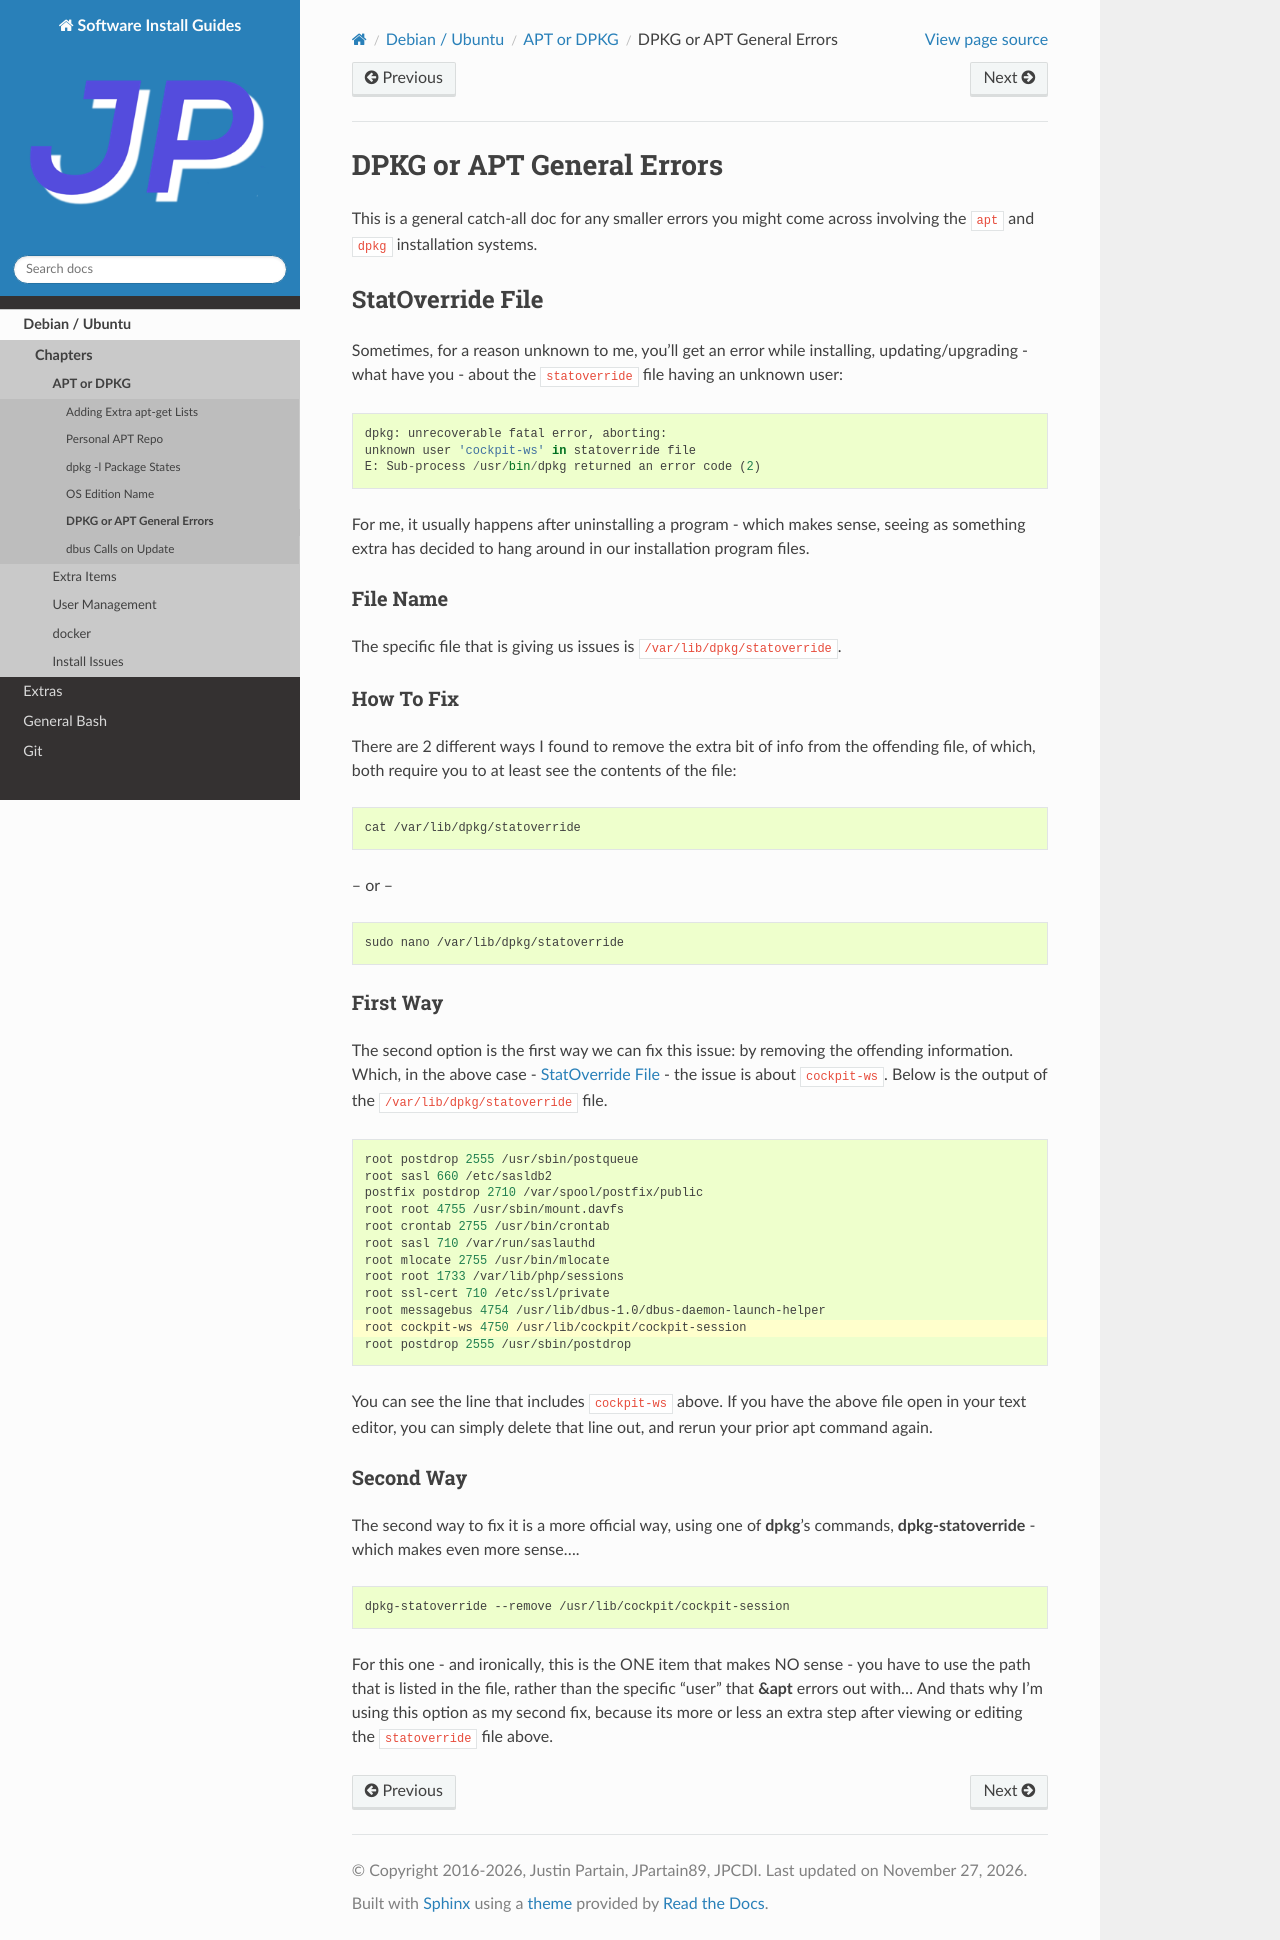

repository: jpartain89/Software-Install-Guides · page: docs/debian-ubuntu/apt-dpkg/dpkg-or-apt-general-errors.html · generator: sphinx

==========================
DPKG or APT General Errors
==========================

This is a general catch-all doc for any smaller errors you might come across involving the ``apt`` and ``dpkg`` installation systems.

.. _statoverride_file:

-----------------
StatOverride File
-----------------

Sometimes, for a reason unknown to me, you'll get an error while installing, updating/upgrading - what have you - about the ``statoverride`` file having an unknown user:

.. code-block::

  dpkg: unrecoverable fatal error, aborting:
  unknown user 'cockpit-ws' in statoverride file
  E: Sub-process /usr/bin/dpkg returned an error code (2)

For me, it usually happens after uninstalling a program - which makes sense, seeing as something extra has decided to hang around in our installation program files.

File Name
=========

The specific file that is giving us issues is :file:`/var/lib/dpkg/statoverride`.

How To Fix
==========

There are 2 different ways I found to remove the extra bit of info from the offending file, of which, both require you to at least see the contents of the file:

.. code-block:: bash

  cat /var/lib/dpkg/statoverride

-- or --

.. code-block:: bash

  sudo nano /var/lib/dpkg/statoverride

First Way
=========

The second option is the first way we can fix this issue: by removing the offending information. Which, in the above case - :ref:`statoverride_file` - the issue is about ``cockpit-ws``. Below is the output of the :file:`/var/lib/dpkg/statoverride` file.

.. code-block:: bash
  :emphasize-lines: 11

  root postdrop 2555 /usr/sbin/postqueue
  root sasl 660 /etc/sasldb2
  postfix postdrop 2710 /var/spool/postfix/public
  root root 4755 /usr/sbin/mount.davfs
  root crontab 2755 /usr/bin/crontab
  root sasl 710 /var/run/saslauthd
  root mlocate 2755 /usr/bin/mlocate
  root root 1733 /var/lib/php/sessions
  root ssl-cert 710 /etc/ssl/private
  root messagebus 4754 /usr/lib/dbus-1.0/dbus-daemon-launch-helper
  root cockpit-ws 4750 /usr/lib/cockpit/cockpit-session
  root postdrop 2555 /usr/sbin/postdrop

You can see the line that includes ``cockpit-ws`` above. If you have the above file open in your text editor, you can simply delete that line out, and rerun your prior apt command again.

Second Way
==========

The second way to fix it is a more official way, using one of :command:`dpkg`'s commands, :command:`dpkg-statoverride` - which makes even more sense....

.. code-block:: bash

  dpkg-statoverride --remove /usr/lib/cockpit/cockpit-session

For this one - and ironically, this is the ONE item that makes NO sense - you have to use the path that is listed in the file, rather than the specific "user" that :command:`&apt` errors out with... And thats why I'm using this option as my second fix, because its more or less an extra step after viewing or editing the :file:`statoverride` file above.
